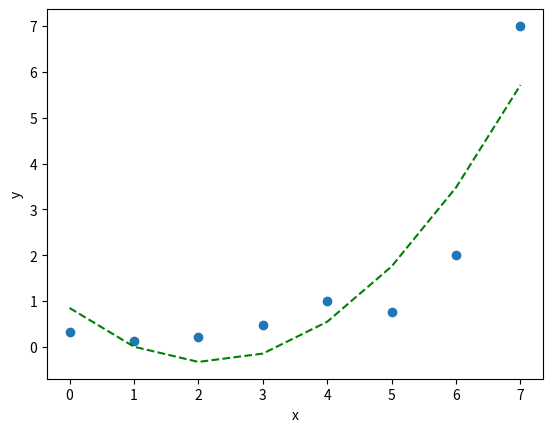

The script that saved this image:
import numpy as np
import matplotlib.pyplot as plt

x = np.array([0,1,2,3,4,5,6,7]) # vetor com os valores de x
y = np.array([0.32,0.12,0.21,0.47,1,0.76,2,7]) # vetor com os valores de y

p1 = np.polyfit(x,y,2) # fornece os valores do intercepto e a inclinação

yfit = p1[0] * x + p1[1] # calcula os valores preditos
yresid = y - yfit # resíduo = valor real - valor ajustado (valor predito)
SQresid = sum(pow(yresid,2)) # soma dos quadrados dos resíduos 
SQtotal = len(y) * np.var(y) # número de elementos do vetor y vezes a variância de y
R2 = 1 - SQresid/SQtotal # coeficiente de determinação

print(p1) # imprime o intercepto e a inclinação
print(R2) # imprime coeficiente de determinação

plt.plot(x,y,'o')
plt.plot(x,np.polyval(p1,x),'g--')
plt.xlabel("x")
plt.ylabel("y")
plt.show()

